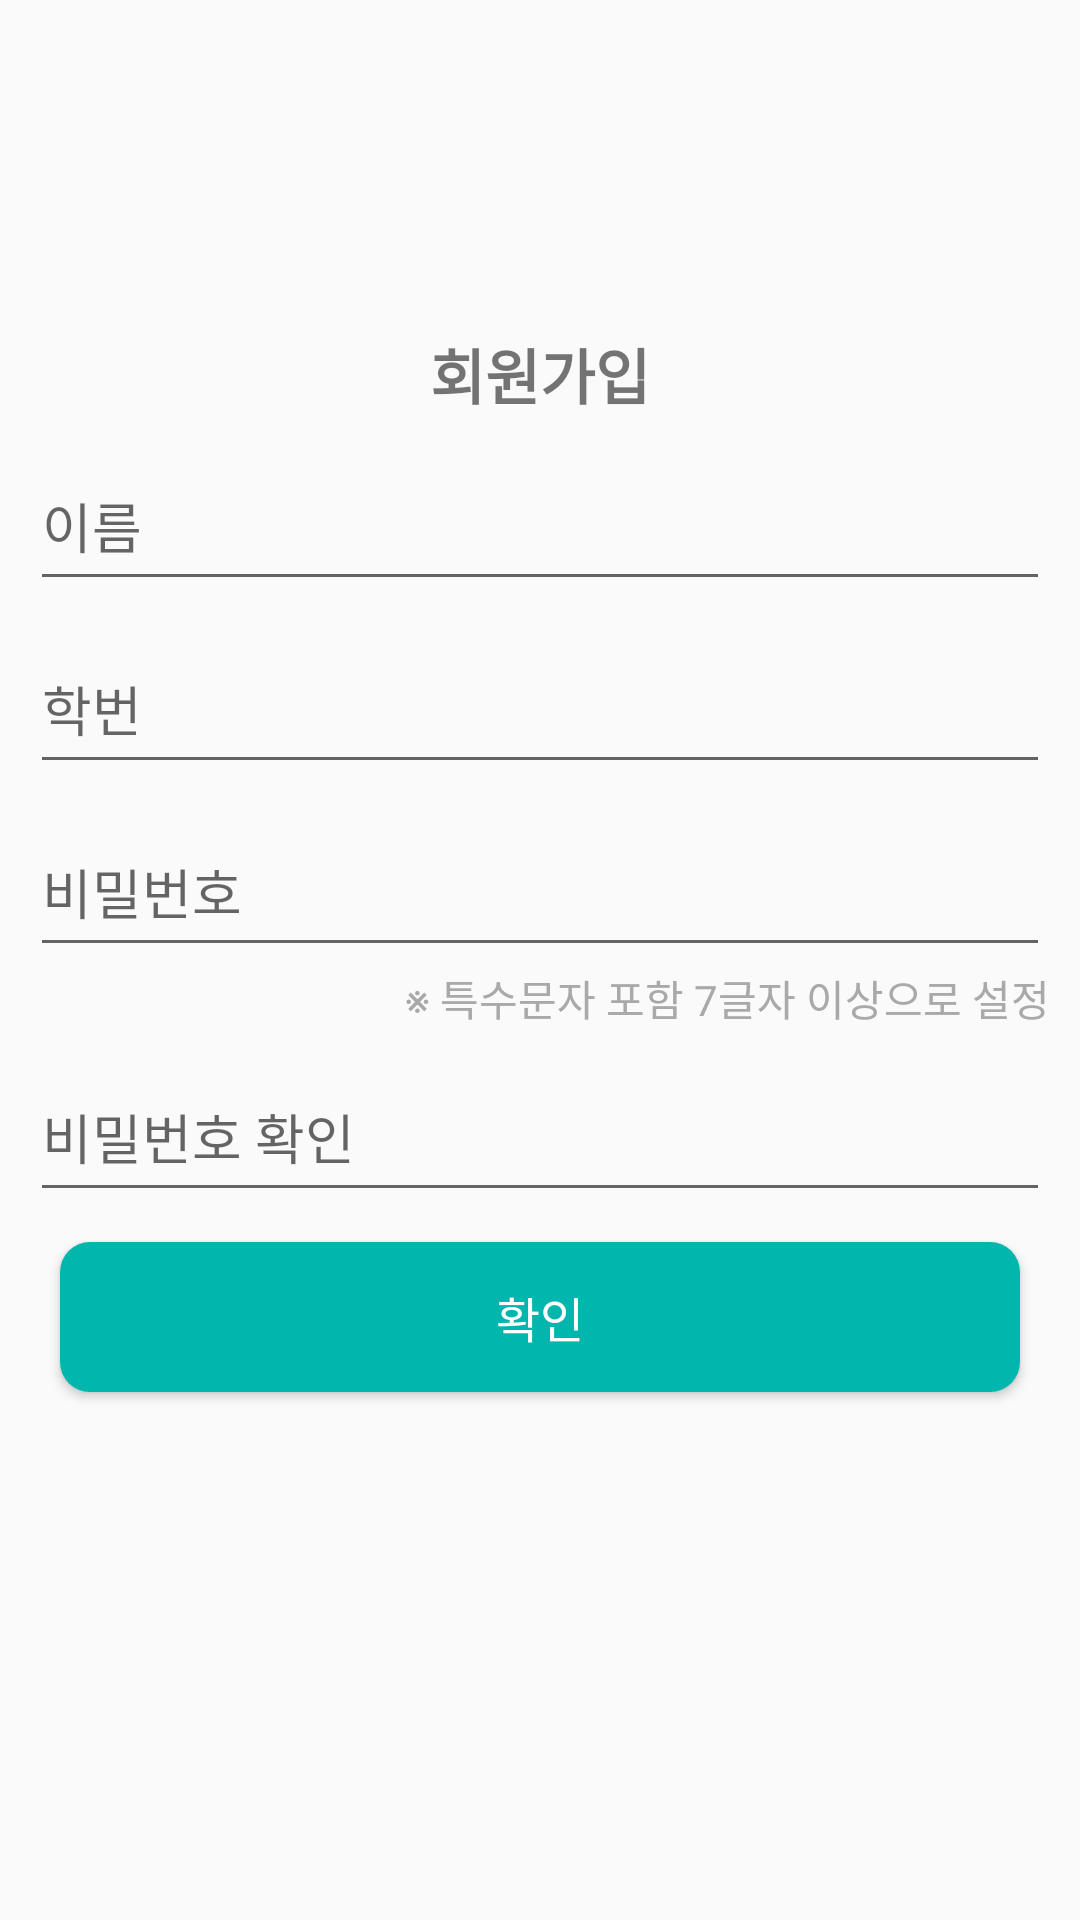

Produce the Android XML layout that renders to this screen, including the resource entries it uses.
<!-- AndroidManifest.xml: application theme Theme.Hallym_smartAPP -->
<!-- res/layout/signup_layout.xml -->
<?xml version="1.0" encoding="utf-8"?>
<LinearLayout xmlns:android="http://schemas.android.com/apk/res/android"
    xmlns:tools="http://schemas.android.com/tools"
    android:layout_width="match_parent"
    android:layout_height="match_parent"
    android:orientation="vertical"
    tools:context=".MainActivity"
    android:padding="10dp">

    <ImageView
        android:layout_width="100dp"
        android:layout_height="100dp"
        android:layout_gravity="center"
        android:src="@drawable/logo_mark"/>

    <TextView
        android:layout_width="match_parent"
        android:layout_height="wrap_content"
        android:text="회원가입"
        android:gravity="center"
        android:textSize="20dp"
        android:textStyle="bold"/>

    <com.google.android.material.textfield.TextInputLayout
        android:layout_width="match_parent"
        android:layout_height="wrap_content">
        <com.google.android.material.textfield.TextInputEditText
            android:id="@+id/newName"
            android:layout_width="match_parent"
            android:layout_height="50dp"
            android:hint="이름" />
    </com.google.android.material.textfield.TextInputLayout>

    <com.google.android.material.textfield.TextInputLayout
        android:layout_width="match_parent"
        android:layout_height="wrap_content">
        <com.google.android.material.textfield.TextInputEditText
            android:id="@+id/newId"
            android:layout_width="match_parent"
            android:layout_height="50dp"
            android:hint="학번" />
    </com.google.android.material.textfield.TextInputLayout>

    <com.google.android.material.textfield.TextInputLayout
        android:layout_width="match_parent"
        android:layout_height="wrap_content">

        <com.google.android.material.textfield.TextInputEditText
            android:id="@+id/newPwd"
            android:layout_width="match_parent"
            android:layout_height="50dp"
            android:hint="비밀번호" />
    </com.google.android.material.textfield.TextInputLayout>

    <TextView
        android:layout_width="match_parent"
        android:layout_height="wrap_content"
        android:text="※ 특수문자 포함 7글자 이상으로 설정"
        android:gravity="right"
        android:textColor="#A9A9A9"/>

    <com.google.android.material.textfield.TextInputLayout
        android:layout_width="match_parent"
        android:layout_height="wrap_content">

        <com.google.android.material.textfield.TextInputEditText
            android:id="@+id/newPwdCheck"
            android:layout_width="match_parent"
            android:layout_height="50dp"
            android:hint="비밀번호 확인" />
    </com.google.android.material.textfield.TextInputLayout>

    <androidx.appcompat.widget.AppCompatButton
        android:id="@+id/newSignBt"
        android:layout_width="match_parent"
        android:layout_height="50dp"
        android:layout_margin="10dp"
        android:background="@drawable/round_button2"
        android:text="확인"
        android:textColor="#FFFFFF"
        android:textSize="16dp"
        tools:ignore="TextContrastCheck" />

</LinearLayout>
<!-- resources referenced by this layout -->
<resources>
  <!-- drawable round_button2 (drawable) -->
  <?xml version="1.0" encoding="utf-8"?>
  <shape xmlns:android="http://schemas.android.com/apk/res/android"
      android:shape="rectangle">
      <solid android:color="#00B6AD"/>
      <corners
          android:bottomRightRadius="10dp"
          android:bottomLeftRadius="10dp"
          android:topLeftRadius="10dp"
          android:topRightRadius="10dp"/>
  
  </shape>
  <style name="Theme.Hallym_smartAPP" parent="Theme.AppCompat.Light.DarkActionBar">
          
          <item name="colorPrimary">#0066B3</item>
          <item name="colorPrimaryDark">#0066B3</item>
          <item name="colorAccent">#0066B3</item>
          
      </style>
</resources>
